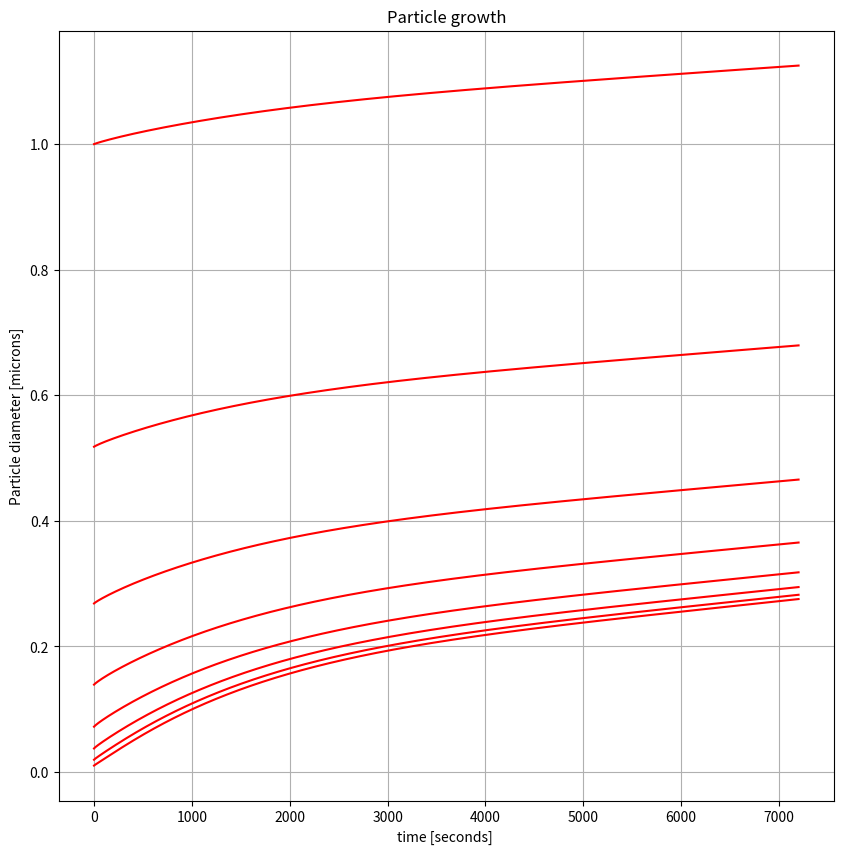

Here is the Python script that generated this plot:
# Import the relevant libraries, including an ODE solver from Scipy
# We only want to use the 'odeint' [Solve Initial Value Problems] from the
# scipy.integrate package
import numpy as np
from scipy.integrate import odeint
import matplotlib.pyplot as plt # Import Matplotlib so we can plot results

# Define physical constants
R_gas=8.31451 #Ideal gas constant [kg m2 s-2 K-1 mol-1]
R_gas_other=8.20573e-5 #Ideal gas constant [m3 atm K-1 mol-1]
sigma=72.0e-3 # Assume surface tension of water (mN/m)
NA=6.0221409e+23 #Avogadros number

# Set the ambient temperature
Temp_K=298.15

# Number of condensing species from the gas phase
num_species = 10

# The molecular weight of each condensing specie [g/mol]
# Assuming a constant value for all components
mw_array=np.zeros((num_species+1), dtype=float)
mw_array[0:10]=200.0
mw_array[10]=47.998

# Define array of log10 C* values
log_c_star = np.linspace(-6, 3, num_species)
Cstar = np.power(10.0,log_c_star)
# Convert C* to a pure component saturation vapour pressure [atm]
P_sat = (Cstar*R_gas_other*Temp_K)/(1.0e6*mw_array[0:10])

# Initialise an abundance of material in each volatility bin [micrograms/m3]
concentration = np.zeros((num_species+1), dtype = float)
concentration[0] = 0.1
concentration[1] = 0.1
concentration[2] = 0.15
concentration[3] = 0.22
concentration[4] = 0.36
concentration[5] = 0.47
concentration[6] = 0.58
concentration[7] = 0.69
concentration[8] = 0.84
concentration[9] = 1.0

# Initialise abundance of a gas phase oxidant in ppb
ozone = 10.0
Cfactor= 2.46310e+10 #ppb-to-molecules/cc
# convert this to  molecules / cc
ozone_concentration = ozone*Cfactor
# Now convert to micrograms/m3
ozone_concentration = (ozone_concentration/(NA*1.0e-6))*(mw_array[10]*1.0e6)
concentration[10] = ozone_concentration # Ozone

# Define a rate coefficient between every volatility bin and ozone
rate_coefficient = 1.0e-15

# Unit conversion of gas abudance to molecules / cc
gas_concentration = ((concentration*1.0e-6)/(mw_array))*1.0e-6*NA

# Set accomodation coefficient
alpha_d_org=np.zeros((num_species), dtype=float)
alpha_d_org[:]=1.0
# Set density of condensing species [kg/m3]
density_org=np.zeros((num_species), dtype=float)
density_org[:]=1400.0

# Molecular diffusion coefficient in air (Equation 2.22). [cm2/s]
DStar_org = 1.9*np.power(mw_array,-2.0/3.0)
# Mean thermal velocity of each molecule (Equation 2.21). [m/s]
mean_them_vel=np.power((8.0*R_gas*Temp_K)/(np.pi*(mw_array*1.0e-3)),0.5)
# Mean free path for each molecule (Equation 2.20). [m]
gamma_gas = ((3.0*DStar_org)/(mean_them_vel*1.0e2))*1.0e-2

# Define a polydisperse size distribution
# Lowest size diameter
d1 = 0.01
# Diameter of largest bin [microns]
d_Nb = 1.0
# Number of size bins
num_bins = 8
# Volume ratio between bins (Equation 1.17)
V_rat = np.power((d_Nb/d1),3.0/(num_bins-1.0)) # Volume ratio between bins
# Diameter ratio between bins  (Equation 1.18)
d_rat = V_rat**(1.0/3.0) # Diameter ratio between bins

# Create an array of diameters
d_i=np.zeros((num_bins), dtype=float) # Diameter array
d_i[0]=d1
for step in range(num_bins):
    if step > 0:
       d_i[step]=d_i[step-1]*d_rat
log_di = np.log(d_i) # Log of Diameter array

# Define parameters of log-normal distribution
# Geometric standard deviation
sigmag1 = np.log(1.7)
 # Mean particle diameter [150nm]
mean1 = np.log(0.15)
# Calculate the probability density distribution
distribution_1 = (np.exp(-(log_di - mean1)**2 / (2 * sigmag1**2)) / (sigmag1 * np.sqrt(2 * np.pi))) # Probability density distribution
# Seperate out the probability density function
d_width = d_i*np.power(2,1.0/3.0)*((np.power(V_rat,1.0/3.0)-1.0)/(np.power(1+V_rat,1.0/3.0))) # Diameter width array of size bins
# Total number of particles [per cm-3]
N_total = 100.0
# Use pre-calculated distribution_1 to implement equation 1.16
N_dist = N_total*(distribution_1*(d_width/d_i))

# Initialise a core concentration using the above size distribution
core = np.zeros((num_bins), dtype=float)
core_concentration = np.zeros((num_bins), dtype=float)
density_core = np.zeros((num_bins), dtype=float)
core_mw = np.zeros((num_bins), dtype=float)
density_core[:] = 1400.0
core_mw[:] = 200.0
N_per_bin = N_dist

# Define size array (radius )
size_array = d_i*0.5
# Use the size to now calculate a concentration of a 'core' in molecules / cc
core_concentration = (N_per_bin)*((4.0/3.0)*np.pi*np.power(size_array*1.0e-6,3.0)*density_core*1.0e3)
core_concentration = (core_concentration / core_mw)*NA
dry_mass = np.sum((core_concentration/NA)*core_mw)*(1.0e6)*(1.0e6)
print("Initial dry mass = ", dry_mass)

# New define an array that holds the molecular abundance of
# each gas and the concentration of each gas in each size bin
array = np.zeros((num_species+num_species*num_bins+1), dtype=float)
array[0:num_species+1] = gas_concentration
array[num_species+1:num_species+num_species*num_bins+1] = 1.0e-10 # assuming we start with nothing

# Now let us convert the given emission rate of ozone into molecules / cc.second
emission_rate_ozone = ((10.0*1.0e-12)/(3600.0))*(NA/mw_array[10])

# We can also calculate the emission rate of the highest volatility bin
emission_rate_bin = ((1.5*1.0e-12)/(3600.0))*(NA/mw_array[9])

# RHS function
def dy_dt(array,t):

    # Retrieve the gas phase concentrations
    Cg_i_m_t = array[0:num_species]

    # We are working with 8 size bins, each of which has an involatile core
    size_array = np.zeros((num_bins), dtype=float)
    dy_dt_array = np.zeros((num_species+num_species*num_bins+1), dtype=float)
    dy_dt_gas_matrix = np.zeros((num_species,num_bins), dtype=float)

    # Calculate the rate of each reaction explicitly
    rate_1 = array[10]*array[1]*rate_coefficient
    rate_2 = array[10]*array[2]*rate_coefficient
    rate_3 = array[10]*array[3]*rate_coefficient
    rate_4 = array[10]*array[4]*rate_coefficient
    rate_5 = array[10]*array[5]*rate_coefficient
    rate_6 = array[10]*array[6]*rate_coefficient
    rate_7 = array[10]*array[7]*rate_coefficient
    rate_8 = array[10]*array[8]*rate_coefficient
    rate_9 = array[10]*array[9]*rate_coefficient

    # Now write out the RHS for each volatity bin according to our simple
    # mechanism
    dy_dt_array[0] = rate_1
    dy_dt_array[1] = rate_2 - rate_1
    dy_dt_array[2] = rate_3 - rate_2
    dy_dt_array[3] = rate_4 - rate_3
    dy_dt_array[4] = rate_5 - rate_4
    dy_dt_array[5] = rate_6 - rate_5
    dy_dt_array[6] = rate_7 - rate_6
    dy_dt_array[7] = rate_8 - rate_7
    dy_dt_array[8] = rate_9 - rate_8
    dy_dt_array[9] = -1.0*rate_9 + emission_rate_bin
    # Define the dydt for Ozone
    dy_dt_array[10] = emission_rate_ozone - (rate_1+rate_2+rate_3
        +rate_4+rate_5+rate_6+rate_7+rate_8+rate_9)

    # Now cycle through each size bin
    for size_step in range(num_bins):

        # Select a slice of y that represents this size bin
        temp_array=array[(num_species+size_step*num_species)+1:(num_species+num_species*(size_step+1))+1]
        # Sum the total molecules in the condensed phase, adding core material
        total_moles=np.sum(temp_array)+core_concentration[size_step]
        # Calculate the mole fractions in the, assumed, liquid phase for use
        # in calculating the equilibrium pressure above the droplet
        mole_fractions=temp_array/total_moles
        # Calculate the density of the assumed liquid phase
        density_array = np.zeros((num_species+1), dtype=float)
        density_array[0:num_species]=density_org[0:num_species]
        density_array[num_species]=density_core[size_step]
        # Create an array that holds mass concentrations [g/cc], used for
        # calculation of solution density [kg/m3]
        mass_array = np.zeros((num_species+1), dtype=float)
        mass_array[0:num_species] = (temp_array/NA)*mw_array[0:10]
        mass_array[num_species] = (core_concentration[size_step]/NA)*core_mw[0]
        total_mass=np.sum(mass_array)
        mass_fractions_array=mass_array/total_mass
        density=1.0/(np.sum(mass_fractions_array/density_array))
        # Now calculate the size [cm] of our particles according
        # to the condensed phase abundance of material
        # We need to remember that mass is in [g/cc] whilst density
        # is in [kg/m3].
        # Thus we convert mass and number concentrations to kg/m3 and /m3
        size_array[size_step]=((3.0*((total_mass*1.0e3)/(N_per_bin[size_step]*1.0e6)))/(4.0*np.pi*density))**(1.0/3.0)
        # Calculate the Knudsen number for all condensing molecules based
        # on this new size
        # This relies on mean free path for each species [cm] and
        # particle radius [cm]
        Kn=gamma_gas[0:num_species]/size_array[size_step]
        # Calculate Non-continuum regime correction (Equation 2.19)
        # Calculate a correction factor according to the continuum versus
        # non-continuum regimes
        Inverse_Kn=1.0/Kn
        Correction_part1=(1.33e0+0.71e0*Inverse_Kn)/(1.0e0+Inverse_Kn)
        Correction_part2=(4.0e0*(1.0e0-alpha_d_org))/(3.0e0*alpha_d_org)
        Correction_part3=1.0e0+(Correction_part1+Correction_part2)*Kn
        Correction=1.0/Correction_part3
        # Now calculate a kelvin factor for every semi-volatile compound in this
        # size bin (Equation 2.28)
        kelvin_factor=np.exp((4.0E0*mw_array[0:num_species]*1.0e-3*sigma)/(R_gas*Temp_K*size_array[size_step]*2.0e0*density))
        # Calculate the equilibrium concentration [molecules/cc]
        Pressure_eq=kelvin_factor*mole_fractions*P_sat
        # Calculate the equilibrium concentration equivalent
        Cstar_i_m_t=Pressure_eq*(NA/(R_gas_other*1.0e6*Temp_K))
        # Implement the droplet growth equation (Equation 2.44)
        k_i_m_t_part1 = DStar_org[0:num_species]*Correction
        k_i_m_t=4.0e0*np.pi*size_array[size_step]*1.0e2*N_per_bin[size_step]*k_i_m_t_part1
        dm_dt=k_i_m_t*(Cg_i_m_t-Cstar_i_m_t)
        # Now update the contribution to the ODEs being solved
        # Add contributory loss from the gas phase to particle phase
        dy_dt_gas_matrix[0:num_species,size_step]=dm_dt
        # Add a contributory gain to the particle phase from the gas phase
        dy_dt_array[(num_species+size_step*num_species)+1:(num_species+num_species*(size_step+1))+1]=dm_dt[0:num_species]

    dy_dt_array[0:num_species]=dy_dt_array[0:num_species]-np.sum(dy_dt_gas_matrix, axis=1)
    return dy_dt_array

# Define the time over which the simulation will take place
t = np.linspace(0, 7200, num=1000)
# Call the ODE solver with reference to our function, dy_dt, setting the
# absolute and relative tolerance.
solution_ozone = odeint(dy_dt, array, t, rtol=1.0e-6, atol=1.0e-4, tcrit=None)

# Now extract a size distribution for every point in the simulation
size_array_matrix_ozone = np.zeros((1000,num_bins), dtype=float)

for step in range(solution_ozone.shape[0]):
    # For each point in time, calculate the total SOA
    condensable_mass_ozone = 0
    for size_step in range(num_bins):
        temp_array=solution_ozone[step,(num_species+size_step*num_species)+1:(num_species+num_species*(size_step+1))+1]
        total_moles=np.sum(temp_array)+core_concentration[size_step]
        mole_fractions=temp_array/total_moles
        density_array = np.zeros((num_species+1), dtype=float)
        density_array[0:num_species]=density_org[0:num_species]
        density_array[num_species]=density_core[size_step]
        mass_array = np.zeros((num_species+1), dtype=float)
        mass_array[0:num_species] = (temp_array/NA)*mw_array[0:num_species]
        mass_array[num_species] = (core_concentration[size_step]/NA)*core_mw[size_step]
        total_mass=np.sum(mass_array)
        mass_fractions_array=mass_array/total_mass
        density=1.0/(np.sum(mass_fractions_array/density_array))
        size_array_matrix_ozone[step,size_step]=((3.0*((total_mass*1.0e3)/(N_per_bin[size_step]*1.0e6)))/(4.0*np.pi*density))**(1.0/3.0)
        condensable_mass_ozone+=np.sum(mass_array)*(1.0e6)*(1.0e6)
    condensable_mass_ozone=condensable_mass_ozone-dry_mass

print("Final condensed mass [with ozone reaction] = ", condensable_mass_ozone)

# Plot the decrease in gas phase abundance with the growth of the particle [both absolute and relative]

fig = plt.figure(figsize=(10,10))
plt.plot(t, size_array_matrix_ozone*2.0e6, 'r')
plt.grid()
plt.xlabel('time [seconds] ')
plt.ylabel('Particle diameter [microns]')
plt.title('Particle growth')
plt.show()
